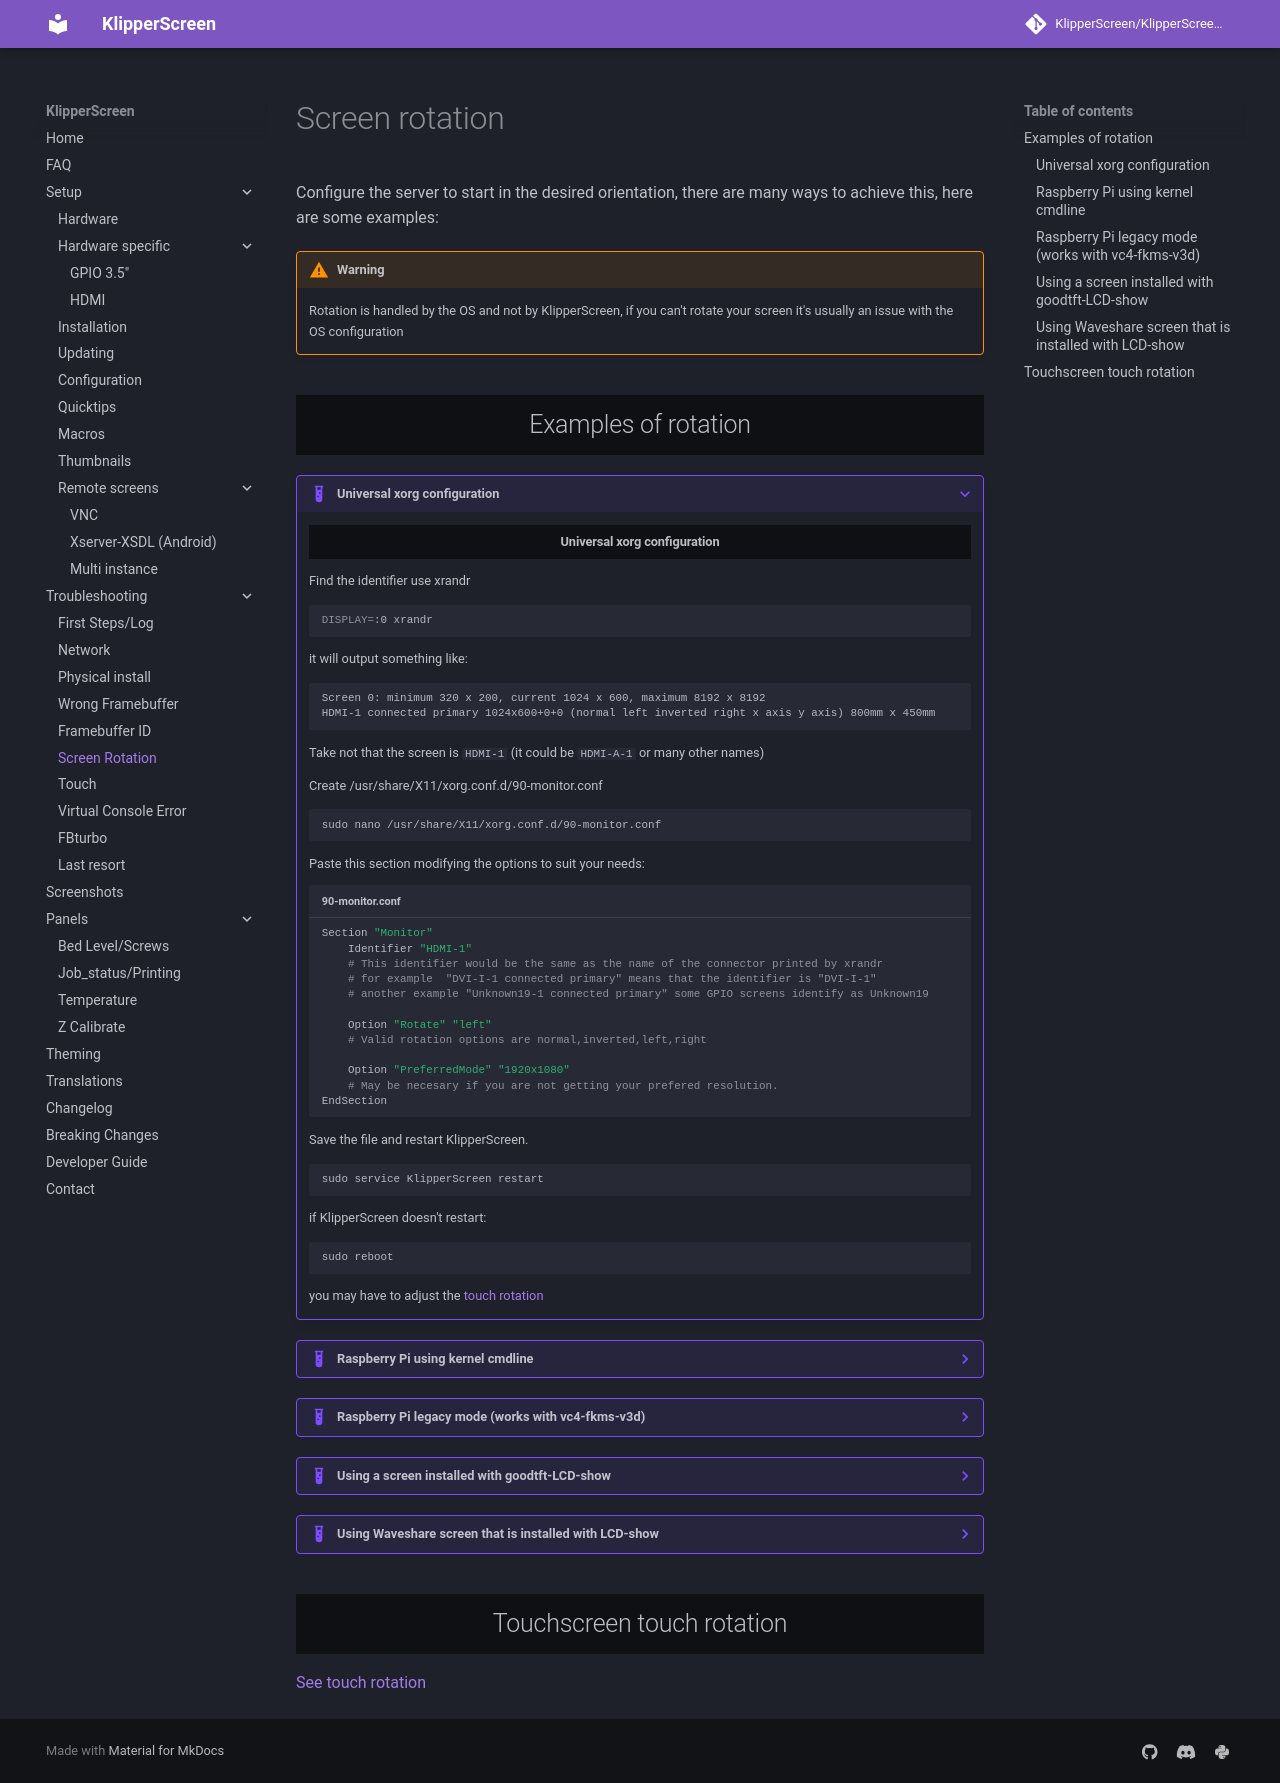

repository: Taiwan22/KlipperScreen_BTT · page: Troubleshooting/Rotation/index.html · generator: mkdocs

# Screen rotation
Configure the server to start in the desired orientation, there are many ways to achieve this,
here are some examples:

!!! warning
    Rotation is handled by the OS and not by KlipperScreen,
    if you can't rotate your screen it's usually an issue with the OS configuration

## Examples of rotation

???+ example "Universal xorg configuration"

    #### Universal xorg configuration
    Find the identifier use xrandr

    ```sh
    DISPLAY=:0 xrandr
    ```

    it will output something like:
    ```
    Screen 0: minimum 320 x 200, current 1024 x 600, maximum 8192 x 8192
    HDMI-1 connected primary 1024x600+0+0 (normal left inverted right x axis y axis) 800mm x 450mm
    ```

    Take not that the screen is `HDMI-1` (it could be `HDMI-A-1` or many other names)

    Create /usr/share/X11/xorg.conf.d/90-monitor.conf
    ```bash
    sudo nano /usr/share/X11/xorg.conf.d/90-monitor.conf
    ```
    Paste this section modifying the options to suit your needs:
    ```kconfig title="90-monitor.conf"
    Section "Monitor"
        Identifier "HDMI-1"
        # This identifier would be the same as the name of the connector printed by xrandr
        # for example  "DVI-I-1 connected primary" means that the identifier is "DVI-I-1"
        # another example "Unknown19-1 connected primary" some GPIO screens identify as Unknown19

        Option "Rotate" "left"
        # Valid rotation options are normal,inverted,left,right

        Option "PreferredMode" "1920x1080"
        # May be necesary if you are not getting your prefered resolution.
    EndSection
    ```
    Save the file and restart KlipperScreen.

    ```bash
    sudo service KlipperScreen restart
    ```

    if KlipperScreen doesn't restart:
    ```bash
    sudo reboot
    ```

    you may have to adjust the [touch rotation](../Touch_issues/#touch-rotation-and-matrix)

??? example "Raspberry Pi using kernel cmdline"

    #### Raspberry Pi using kernel cmdline
    To set screen orientation when in console mode, you will need to edit the kernel command-line
    to pass the required orientation to the system.

    ```bash
    sudo nano /boot/firmware/cmdline.txt
    ```

    To rotate by 90 degrees clockwise, add the following to the cmdline, making sure everything is on the same line,
    do not add any carriage returns. Possible rotation values are 0, 90, 180 and 270.

    For example a DSI screen:
    ```bash
    video=DSI-1:800x480@60,rotate=90
    ```

    To find the identifier on a terminal run:
    ```bash
    DISPLAY=:0 xrandr
    ```
    it will output something like:

    ```bash
    Screen 0: minimum 320 x 200, current 1024 x 600, maximum 8192 x 8192
    HDMI-1 connected primary 1024x600+0+0 (normal left inverted right x axis y axis) 800mm x 450mm
    ```

    in this case the identifier is HDMI-1 and a simple cmdline arg would be something like:
    ```bash
    video=HDMI-1:1024x600@60
    ```

    To apply changes do a reboot:
    ```bash
    sudo reboot
    ```
    [Read the official docs for more info](https://www.raspberrypi.com/documentation/computers/config_txt.html)

    [Raspberry Display docs](https://www.raspberrypi.com/documentation/accessories/display.html)

??? example "Raspberry Pi legacy mode (works with vc4-fkms-v3d)"

    #### Raspberry Pi legacy mode (works with vc4-fkms-v3d)
    add to config.txt
    ```bash
    display_lcd_rotate=2
    ```

    To apply changes do a reboot:
    ```bash
    sudo reboot
    ```

    !!! warning
        At the moment of writing Pi4 didn't support 90 and 270 degrees with this method,  [see the official docs](https://www.raspberrypi.com/documentation/computers/config_txt.html#display_hdmi_rotate)

    | Value      | result |
    | ---------- | ---------- |
    | 0          | no rotation |
    | 1          | rotate 90 degrees clockwise |
    | 2          | rotate 180 degrees clockwise |
    | 3          | rotate 270 degrees clockwise |
    | 0x10000h   | horizontal flip |
    | 0x20000    | vertical flip |

    [Read the official docs for more info](https://www.raspberrypi.com/documentation/computers/config_txt.html)

??? example "Using a screen installed with goodtft-LCD-show"

    ####  Using a screen installed with goodtft-LCD-show
    ```bash
    cd LCD-show/
    sudo ./rotate.sh 90
    ```

??? example "Using Waveshare screen that is installed with LCD-show"

    ####  Using Waveshare screen that is installed with LCD-show
    ```bash
    cd LCD-show/
    sudo ./LCD43-show 270 lite
    ```


## Touchscreen touch rotation

[See touch rotation](./Touch_issues.md#touch-rotation-and-matrix)
